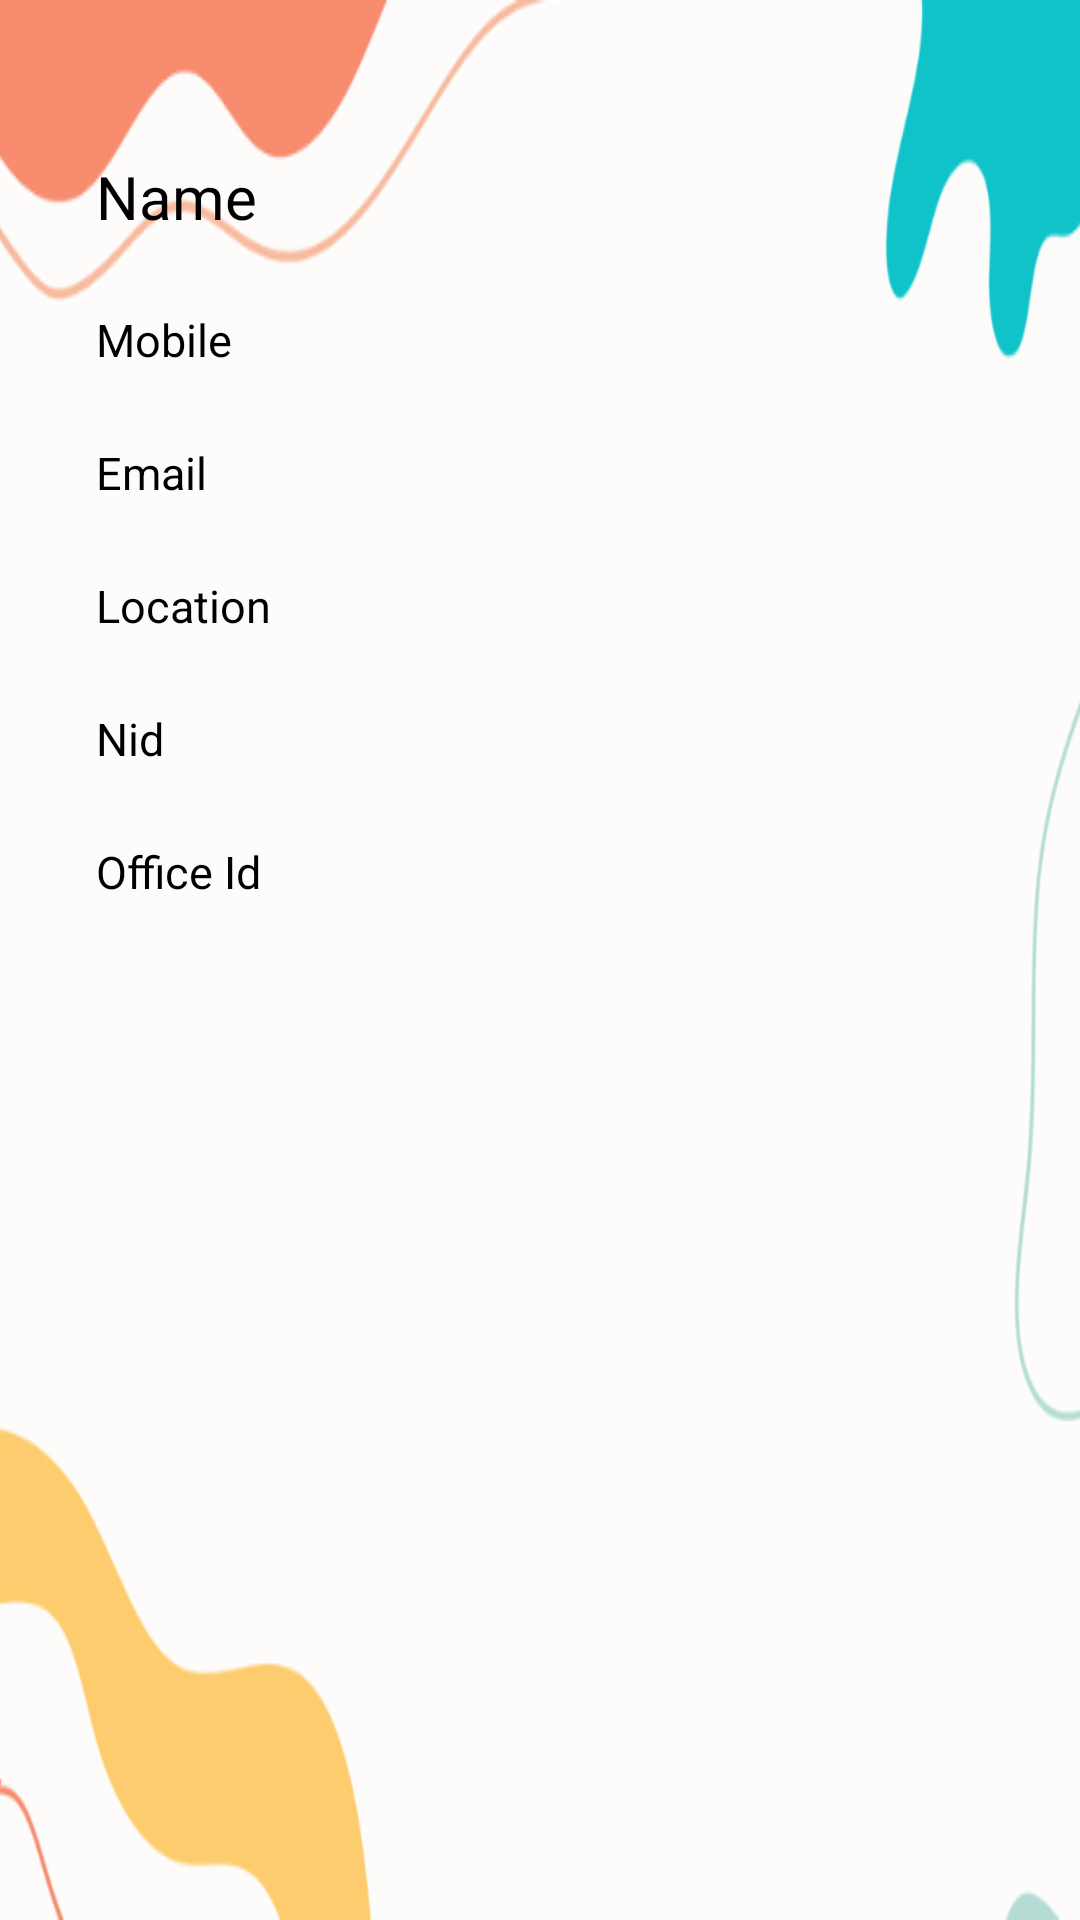

This screen was rendered from an Android layout file. Write that file and the resources it references.
<!-- AndroidManifest.xml: application theme Theme.MultiScreen -->
<!-- res/layout/admin_header.xml -->
<?xml version="1.0" encoding="utf-8"?>
<androidx.constraintlayout.widget.ConstraintLayout xmlns:android="http://schemas.android.com/apk/res/android"
    xmlns:app="http://schemas.android.com/apk/res-auto"
    xmlns:tools="http://schemas.android.com/tools"
    android:orientation="vertical"
    android:layout_width="match_parent"
    android:layout_height="wrap_content"
    android:padding="16dp"
    android:background="@drawable/profile_background">

    <TextView
        android:id="@+id/userName"
        android:layout_width="wrap_content"
        android:layout_height="wrap_content"
        android:layout_marginStart="8dp"

        android:layout_marginTop="28dp"
        android:padding="8dp"
        android:text="Name"
        android:textColor="@color/black"
        android:textSize="20sp"
        app:layout_constraintStart_toStartOf="parent"
        app:layout_constraintTop_toTopOf="parent" />

    <TextView
        android:id="@+id/userEmail"
        android:layout_width="wrap_content"
        android:layout_height="wrap_content"
        android:layout_marginStart="8dp"

        android:layout_marginTop="8dp"
        android:padding="8dp"
        android:text="Email"
        android:textColor="@android:color/black"
        android:textSize="15sp"
        app:layout_constraintStart_toStartOf="parent"
        app:layout_constraintTop_toBottomOf="@+id/userMobile" />

    <TextView
        android:id="@+id/userMobile"
        android:layout_width="wrap_content"
        android:layout_height="wrap_content"
        android:layout_marginStart="8dp"
        android:layout_marginTop="8dp"
        android:padding="8dp"
        android:text="Mobile"
        android:textColor="@android:color/black"
        android:textSize="15sp"
        app:layout_constraintStart_toStartOf="parent"
        app:layout_constraintTop_toBottomOf="@+id/userName" />

    <TextView
        android:id="@+id/userLocation"
        android:layout_width="wrap_content"
        android:layout_height="wrap_content"
        android:layout_marginStart="8dp"
        android:layout_marginTop="8dp"
        android:padding="8dp"
        android:text="Location"
        android:textColor="@android:color/black"
        android:textSize="15sp"
        app:layout_constraintStart_toStartOf="parent"
        app:layout_constraintTop_toBottomOf="@+id/userEmail" />


    <TextView
        android:id="@+id/userNid"
        android:layout_width="wrap_content"
        android:layout_height="wrap_content"
        android:layout_marginStart="8dp"
        android:layout_marginTop="8dp"
        android:padding="8dp"
        android:text="Nid"
        android:textColor="@android:color/black"
        android:textSize="15sp"
        app:layout_constraintStart_toStartOf="parent"
        app:layout_constraintTop_toBottomOf="@+id/userLocation" />

    <TextView
        android:id="@+id/userOfficeId"
        android:layout_width="wrap_content"
        android:layout_height="wrap_content"
        android:layout_marginStart="8dp"
        android:layout_marginTop="8dp"
        android:padding="8dp"
        android:text="Office Id"
        android:textColor="@android:color/black"
        android:textSize="15sp"
        app:layout_constraintStart_toStartOf="parent"
        app:layout_constraintTop_toBottomOf="@+id/userNid" />

    <TextView
        android:layout_width="364dp"
        android:layout_height="227dp"
        android:layout_marginStart="8dp"
        app:layout_constraintBottom_toBottomOf="parent"
        app:layout_constraintStart_toStartOf="parent"
        app:layout_constraintTop_toTopOf="parent"
        app:layout_constraintVertical_bias="1.0" />




</androidx.constraintlayout.widget.ConstraintLayout>
<!-- resources referenced by this layout -->
<resources>
  <!-- drawable profile_background: png bitmap (drawable, 29761 bytes) -->
  <style name="Theme.MultiScreen" parent="Base.Theme.MultiScreen" />
  <style name="Base.Theme.MultiScreen" parent="Theme.AppCompat.DayNight.NoActionBar">
          
          
      </style>
  <!-- not gathered from this repository: default colours our renderer supplied (Android Studio template values) -->
  <color name="black">#FF000000</color>
</resources>
